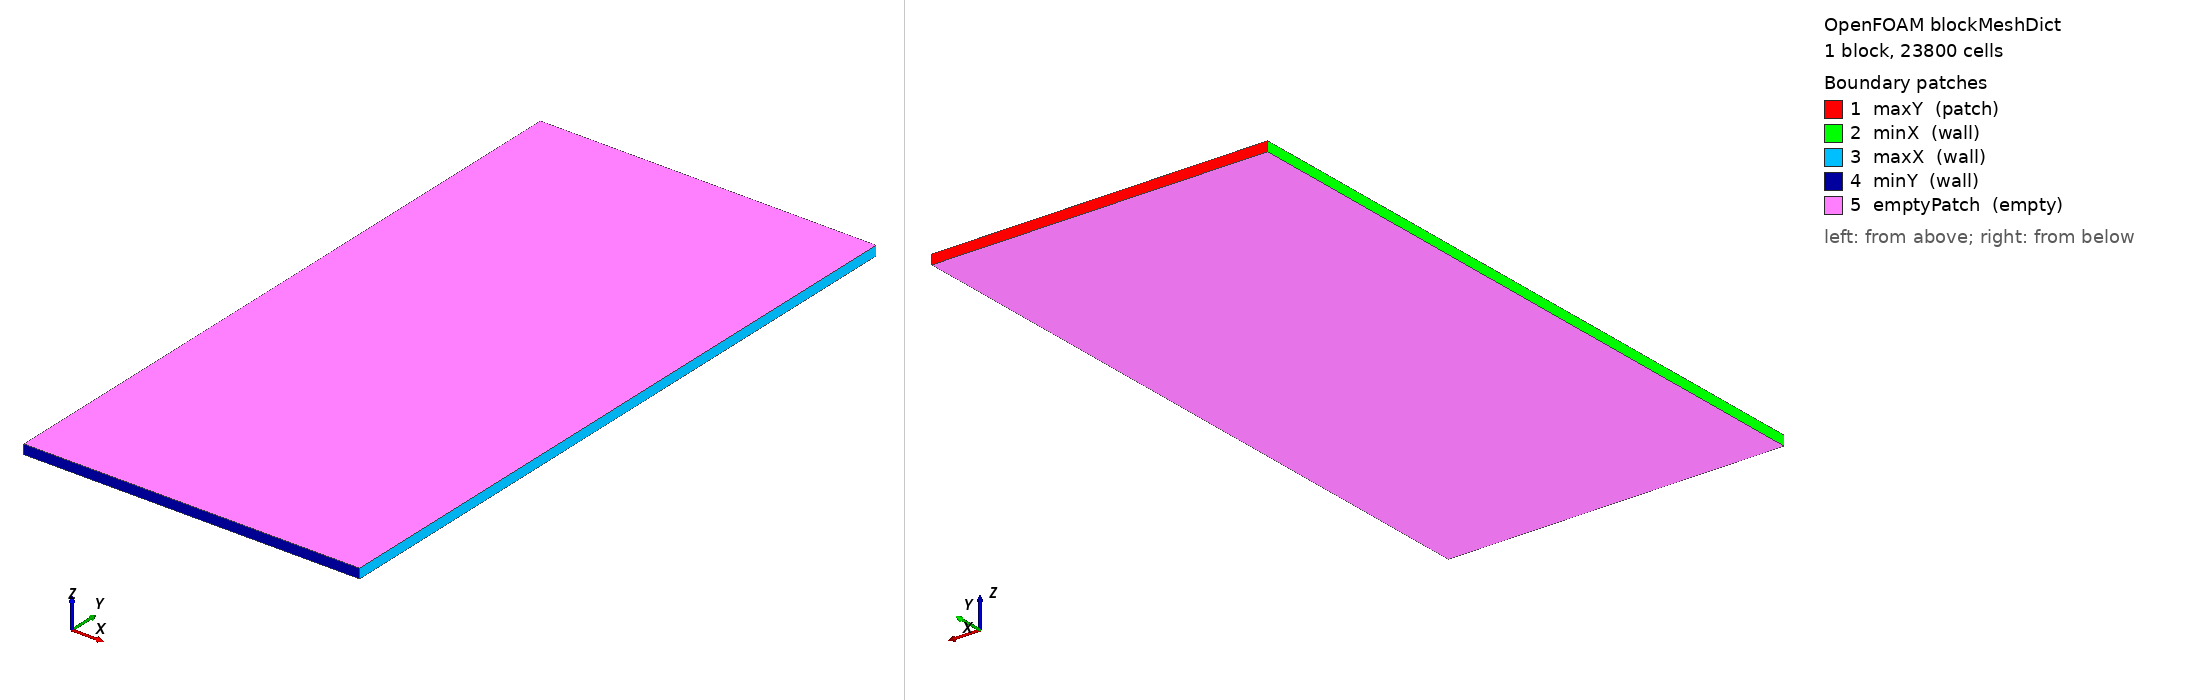

OpenFOAM case: the mesh blockMesh builds from blockMeshDict, 1 block(s), 23800 cells. Boundary patches (legend numbers): 1 maxY (patch), 2 minX (wall), 3 maxX (wall), 4 minY (wall), 5 emptyPatch (empty). Left view from above one corner, right view from below the opposite corner. Boundary conditions: 0 field file(s) under 0/; 0 of 5 drawn patches have an entry in a shipped field file.

=== system/blockMeshDict ===
/*--------------------------------*- C++ -*----------------------------------*\
  =========                 |
  \\      /  F ield         | OpenFOAM: The Open Source CFD Toolbox
   \\    /   O peration     | Website:  https://openfoam.org
    \\  /    A nd           | Version:  13
     \\/     M anipulation  |
\*---------------------------------------------------------------------------*/
FoamFile
{
    format      ascii;
    class       dictionary;
    object      blockMeshDict;
}
// * * * * * * * * * * * * * * * * * * * * * * * * * * * * * * * * * * * * * //

scale   1e-3;

vertices
(
    (0  0  -1)
    (70 0  -1)
    (70 140 -1)
    (0  140 -1)

    (0  0   1)
    (70 0   1)
    (70 140  1)
    (0  140  1)
);

blocks
(
    hex (0 1 2 3 4 5 6 7) (140 170 1) simpleGrading (1 1 1)
);

edges
(
);

boundary
(
    maxY
    {
        type patch;
        faces
        (
            (3 7 6 2)
        );
    }
    minX
    {
        type wall;
        faces
        (
            (0 4 7 3)
        );
    }
    maxX
    {
        type wall;
        faces
        (
            (2 6 5 1)
        );
    }
    minY
    {
        type wall;
        faces
        (
            (1 5 4 0)
        );
    }
    emptyPatch
    {
        type empty;
        faces
        (
            (0 3 2 1)
            (4 5 6 7)
        );
    }
);

mergePatchPairs
(
);


// ************************************************************************* //


=== system/controlDict ===
/*--------------------------------*- C++ -*----------------------------------*\
  =========                 |
  \\      /  F ield         | OpenFOAM: The Open Source CFD Toolbox
   \\    /   O peration     | Website:  https://openfoam.org
    \\  /    A nd           | Version:  13
     \\/     M anipulation  |
\*---------------------------------------------------------------------------*/
FoamFile
{
    format      ascii;
    class       dictionary;
    object      controlDict;
}
// * * * * * * * * * * * * * * * * * * * * * * * * * * * * * * * * * * * * * //

regionSolvers
{
    fluid       compressibleVoF;
    solid1      solid;
    solid2      solid;
}

startFrom       startTime;

startTime       0;

stopAt          endTime;

endTime         75;

deltaT          0.001;

writeControl    adjustableRunTime;

writeInterval   0.01;

purgeWrite      0;

writeFormat     ascii;

writePrecision  7;

writeCompression off;

timeFormat      general;

timePrecision   6;

runTimeModifiable true;

adjustTimeStep  yes;

maxCo           0.99;

maxDi           10.0;

maxAlphaCo      1;

maxDeltaT       1;

// ************************************************************************* //
